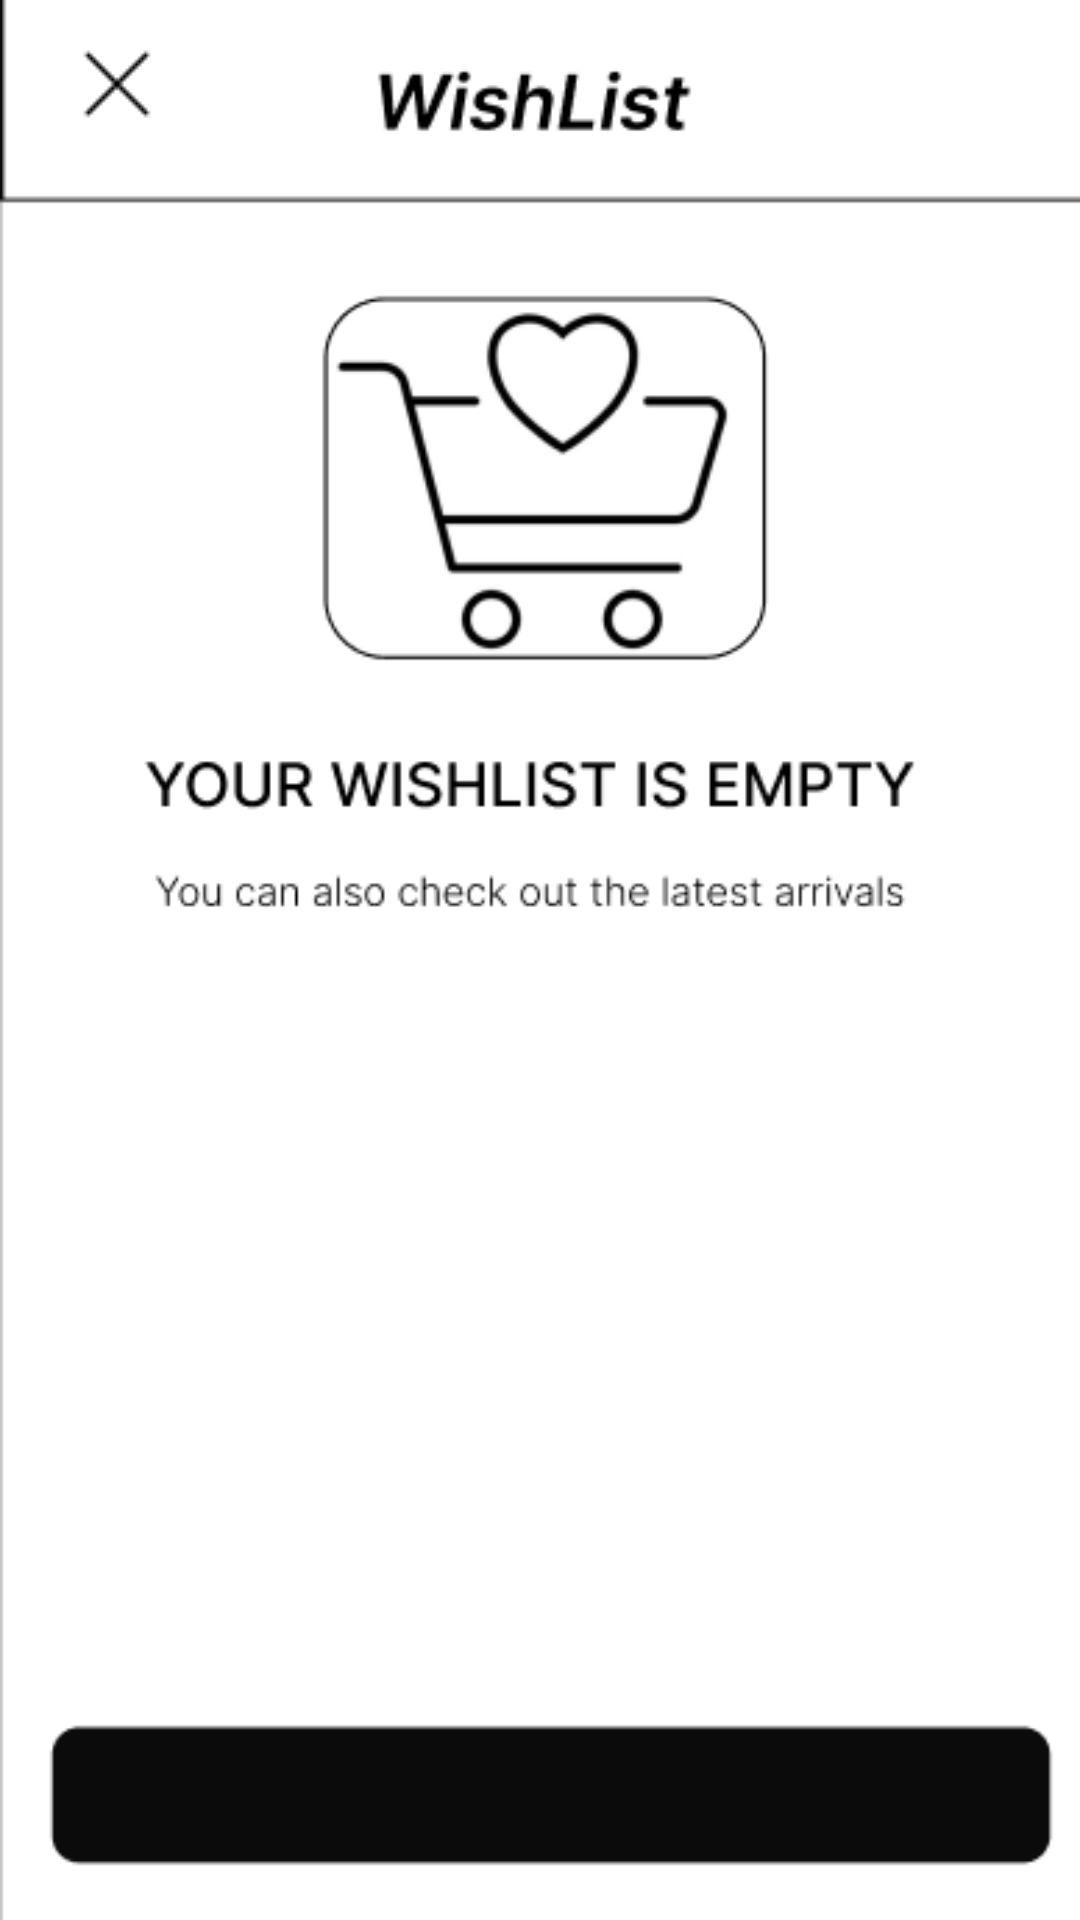

This screen was rendered from an Android layout file. Write that file and the resources it references.
<!-- AndroidManifest.xml: application theme Theme.Projetversion1 -->
<!-- res/layout/activity_wishlist.xml -->
<?xml version="1.0" encoding="utf-8"?>
<RelativeLayout xmlns:android="http://schemas.android.com/apk/res/android"
    xmlns:app="http://schemas.android.com/apk/res-auto"
    xmlns:tools="http://schemas.android.com/tools"
    android:layout_width="match_parent"
    android:layout_height="match_parent"
    android:background="@drawable/wishlist"
    tools:context=".Wishlist">


    <Button
        android:layout_width="38dp"
        android:layout_height="38dp"
        android:layout_marginLeft="20dp"
        android:layout_marginTop="16dp"
        android:background="@android:color/transparent"
        android:drawableTop="@drawable/close" />


    <Button
        android:layout_width="50dp"
        android:layout_height="50dp"
        android:layout_marginLeft="30dp"
        android:layout_marginTop="655dp"
        android:background="@android:color/transparent"
        android:drawableTop="@drawable/homee" />

    <TextView
        android:layout_width="50dp"
        android:layout_height="50dp"
        android:layout_marginLeft="39dp"
        android:layout_marginTop="690dp"
        android:text="Home"
        android:textColor="@color/white"
        android:textSize="12dp"
        android:textStyle="normal"/>

    <Button
        android:layout_width="50dp"
        android:layout_height="50dp"
        android:layout_marginLeft="100dp"
        android:layout_marginTop="655dp"
        android:background="@android:color/transparent"
        android:drawableTop="@drawable/searchhh" />

    <TextView
        android:layout_width="50dp"
        android:layout_height="50dp"
        android:layout_marginLeft="108dp"
        android:layout_marginTop="690dp"
        android:text="Search"
        android:textColor="@color/white"
        android:textSize="12dp"
        android:textStyle="normal"/>

    <Button
        android:layout_width="50dp"
        android:layout_height="50dp"
        android:layout_marginLeft="180dp"
        android:layout_marginTop="655dp"
        android:background="@android:color/transparent"
        android:drawableTop="@drawable/hamburger" />

    <TextView
        android:layout_width="50dp"
        android:layout_height="50dp"
        android:layout_marginLeft="190dp"
        android:layout_marginTop="690dp"
        android:text="Menu"
        android:textColor="@color/white"
        android:textSize="12dp"
        android:textStyle="normal"/>

    <Button
        android:layout_width="50dp"
        android:layout_height="50dp"
        android:layout_marginLeft="260dp"
        android:layout_marginTop="655dp"
        android:background="@android:color/transparent"
        android:drawableTop="@drawable/heart" />

    <TextView
        android:layout_width="50dp"
        android:layout_height="50dp"
        android:layout_marginLeft="260dp"
        android:layout_marginTop="690dp"
        android:text="Favorites"
        android:textColor="@color/white"
        android:textSize="12dp"
        android:textStyle="normal"/>


    <Button
        android:layout_width="50dp"
        android:layout_height="50dp"
        android:layout_marginLeft="330dp"
        android:layout_marginTop="655dp"
        android:background="@android:color/transparent"
        android:drawableTop="@drawable/cart" />

    <TextView
        android:layout_width="50dp"
        android:layout_height="50dp"
        android:layout_marginLeft="338dp"
        android:layout_marginTop="690dp"
        android:text="Basket"
        android:textColor="@color/white"
        android:textSize="12dp"
        android:textStyle="normal"/>

</RelativeLayout>
<!-- resources referenced by this layout -->
<resources>
  <!-- drawable cart: png bitmap (drawable, 1003 bytes) -->
  <!-- drawable close: png bitmap (drawable, 476 bytes) -->
  <!-- drawable hamburger: png bitmap (drawable, 376 bytes) -->
  <!-- drawable heart: png bitmap (drawable, 694 bytes) -->
  <!-- drawable homee: png bitmap (drawable, 661 bytes) -->
  <!-- drawable searchhh: png bitmap (drawable, 742 bytes) -->
  <!-- drawable wishlist: png bitmap (drawable, 20887 bytes) -->
  <style name="Theme.Projetversion1" parent="Theme.MaterialComponents.DayNight.NoActionBar">
          
          <item name="colorPrimary">@color/purple_500</item>
          <item name="colorPrimaryVariant">@color/purple_700</item>
          <item name="colorOnPrimary">@color/white</item>
          
          <item name="colorSecondary">@color/teal_200</item>
          <item name="colorSecondaryVariant">@color/teal_700</item>
          <item name="colorOnSecondary">@color/black</item>
          
          <item name="android:statusBarColor" tools:targetApi="l">?attr/colorPrimaryVariant</item>
          
      </style>
  <!-- not gathered from this repository: default colours our renderer supplied (Android Studio template values) -->
  <color name="purple_500">#FF6200EE</color>
  <color name="purple_700">#FF3700B3</color>
  <color name="teal_200">#FF03DAC5</color>
  <color name="teal_700">#FF018786</color>
  <color name="black">#FF000000</color>
  <color name="white">#FFFFFFFF</color>
</resources>
